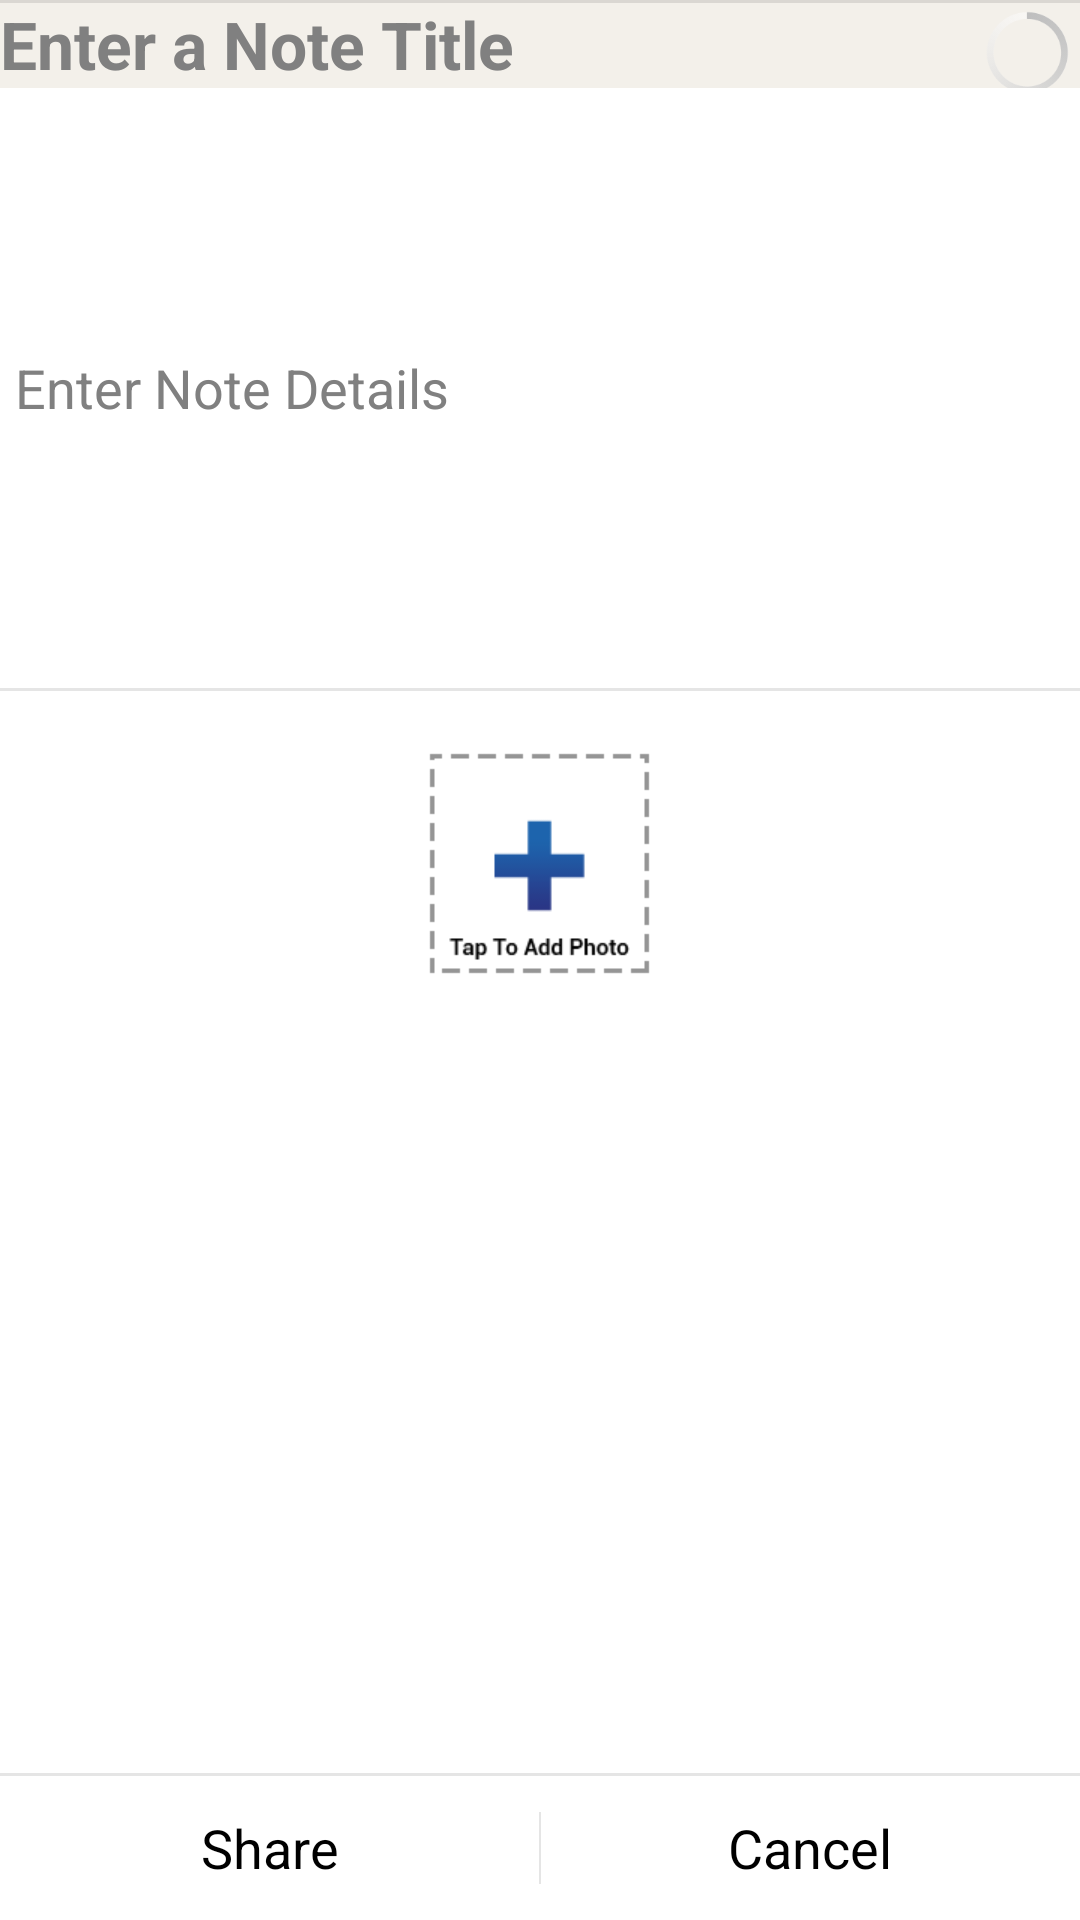

Android layout source for this screen:
<!-- AndroidManifest.xml: activity theme android:Theme.Holo.Light.DialogWhenLarge.NoActionBar -->
<!-- res/layout/activity_create_note.xml -->
<?xml version="1.0" encoding="utf-8"?>
<RelativeLayout xmlns:android="http://schemas.android.com/apk/res/android"
    android:layout_width="wrap_content"
    android:layout_height="wrap_content" 
    android:orientation="vertical">
     
	<RelativeLayout 
		android:id="@+id/create_note_contents_layout"
	    android:orientation="vertical"
	    android:layout_width="match_parent"
	    android:layout_height="wrap_content">
	
		<EditText
			android:id="@+id/create_note_title"
		    android:layout_width="match_parent"
		    android:layout_height="wrap_content"
	        android:paddingRight="30dp"
		    android:maxLength="80"
	        android:textSize="22sp"
	        android:textStyle="bold"
	        android:background="#F3F0EA"
	        android:textColor="#AA434343"
	        android:hint="@string/create_note_enter_title"/>
		
 		<ProgressBar
            android:id="@+id/create_note_progressbar"
            android:layout_width="35dp"
            android:layout_height="35dp"
            android:layout_alignParentRight="true"
            android:layout_alignParentTop="true"
            android:layout_centerVertical="true"/>
 		
 		<View
			android:layout_width="fill_parent"
			android:layout_height="1dip"
			android:background="?android:attr/dividerHorizontal" />
		    
    	<ScrollView 
			android:orientation="vertical" 
			android:layout_width="match_parent"
			android:layout_height="wrap_content"
			android:layout_below="@id/create_note_title"
			android:layout_marginBottom="67dp">
					
    	    <LinearLayout 
    	        android:layout_width="match_parent"
    	        android:layout_height="wrap_content"
    	        android:orientation="vertical">	    
		    
				<EditText
				    android:id="@+id/create_note_body"
				    android:layout_width="fill_parent"
				    android:layout_height="200dp"
				    android:paddingLeft="5dp"
				    android:paddingRight="5dp"
				    android:background="#FFFFFF"
				    android:hint="@string/create_note_enter_body"/>
			
				<View
				    android:layout_width="fill_parent"
				    android:layout_height="1dip"
				    android:background="?android:attr/dividerHorizontal" />
			
			    <RelativeLayout
			        android:layout_width="fill_parent"
			        android:layout_height="wrap_content"
			        android:orientation="horizontal" >
			
					<ImageView
				        android:id="@+id/create_note_photo" 
				        android:layout_width="wrap_content" 
				        android:layout_height="wrap_content"
				        android:layout_margin="20dp"
				        android:layout_centerHorizontal="true"
				        android:src="@drawable/plus_sign"/>
			
					<ImageView 
					    android:id="@+id/create_note_photo_close_button"
					    android:layout_width="25dp"
					    android:layout_height="25dp" 
					    android:layout_alignParentRight="true"
					    android:layout_alignParentTop="true"
					    android:visibility="invisible"
					    android:src="@drawable/close_sign"/>
				</RelativeLayout>
				
		    </LinearLayout>
		</ScrollView>
	</RelativeLayout>
	
	<RelativeLayout
	    android:layout_alignParentBottom="true" 
	    android:layout_width="fill_parent"
	    android:layout_height="wrap_content">

		<LinearLayout
		    android:id="@+id/create_buttons_layout"
		    android:layout_alignParentBottom="true"
		    android:layout_width="fill_parent"
		    android:layout_height="wrap_content"
		    android:orientation="horizontal" 
		    style="?android:attr/buttonBarStyle">

			<Button
			    android:id="@+id/create_note_confirm_button"
			    style="?android:attr/buttonBarButtonStyle"
			    android:layout_width="wrap_content"
			    android:layout_height="wrap_content"
			    android:background="#FFFFFF"
			    android:layout_weight="0.5"
			    android:text="@string/create_note_share" />
	
		    <Button
		        android:id="@+id/create_note_cancel_button"
		        style="?android:attr/buttonBarButtonStyle"
		        android:layout_width="wrap_content"
		        android:layout_height="wrap_content"
		        android:background="#FFFFFF"
		        android:layout_weight="0.5"
		        android:text="@string/cancel_string" />
		</LinearLayout>
		
		<View
		    android:layout_width="fill_parent"
		    android:layout_height="1dip"
		    android:layout_above="@id/create_buttons_layout"
		    android:background="?android:attr/dividerHorizontal" /> 
	</RelativeLayout>
</RelativeLayout>
<!-- resources referenced by this layout -->
<resources>
  <!-- drawable plus_sign: png bitmap (drawable-hdpi, 1414 bytes) -->
  <string name="cancel_string">Cancel</string>
  <string name="create_note_enter_body">Enter Note Details</string>
  <string name="create_note_enter_title">Enter a Note Title</string>
  <string name="create_note_share">Share</string>
</resources>
